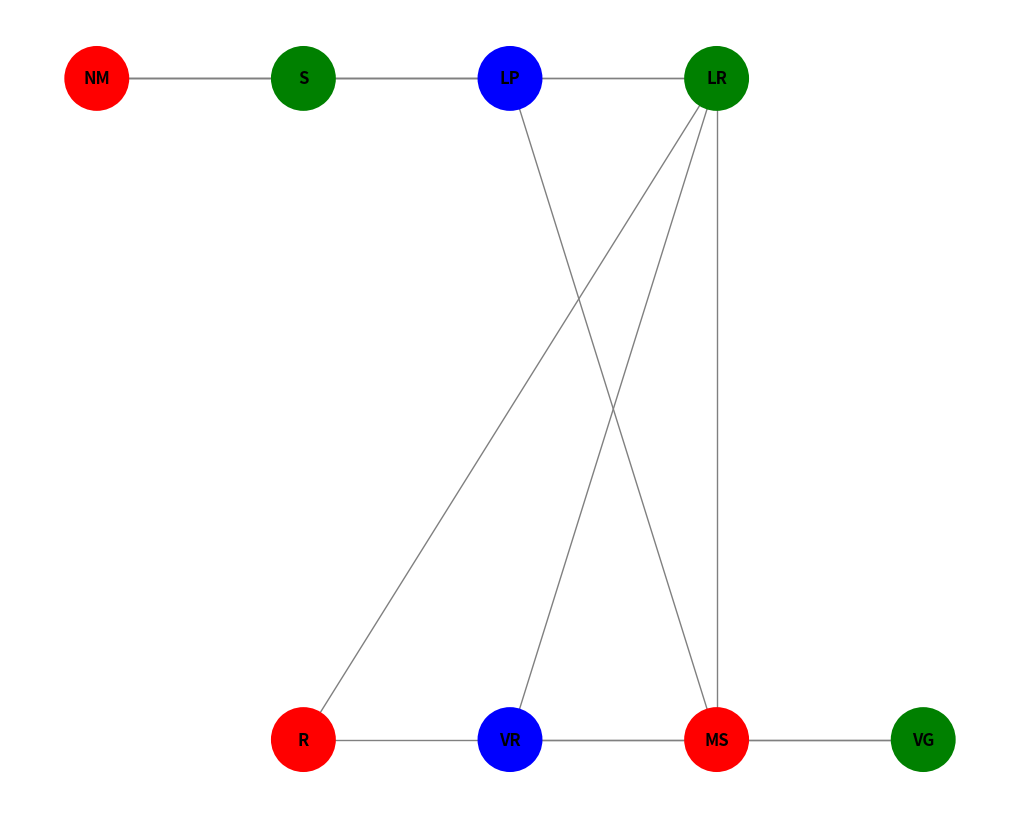

Python code for this plot:
class CSP:
    def __init__(self, _domains, _constraints):
        # Copying domains and constraints to ensure they're not modified outside the class
        self.initial_domains = _domains.copy()
        self.domains = _domains.copy()
        self.constraints = _constraints
        # Initializing all variables to None to indicate they're unassigned
        self.assignments = {k: None for k in _domains}
        # Keeping a list of unassigned variables
        self.unassigned = list(_domains.keys())

    # Checks if assigning a given value to a variable are consistent with the CSP's constraints
    def isConsistent(self, var, value):
        for neighbor in self.constraints.get(var, []):
            if self.assignments[neighbor] == value:
                return False
        return True

    # Assigns a value to a variable and updates the unassigned variables list
    def assign(self, var, value):
        self.assignments[var] = value
        if var in self.unassigned:
            self.unassigned.remove(var)

    # Reverts a variable to being unassigned and restores its initial domain
    def unassign(self, var):
        self.assignments[var] = None
        self.unassigned.append(var)
        self.domains[var] = self.initial_domains[var].copy()

    # Selects the next variable to assign, using the Minimum Remaining Values (MRV) heuristic
    def getNextAssignableVar(self):
        return min((v for v in self.unassigned if self.domains[v]), key=lambda x: len(self.domains[x]), default=None)

    # Checks if the CSP is solved, i.e., all variables are assigned and the assignments are consistent
    def isSolved(self):
        return all(self.assignments.values()) and all(
            self.isConsistent(var, self.assignments[var]) for var in self.assignments)

    # Removes a specific value from a variable's domain
    def removeFromVariableDomain(self, variable, value):
        if value in self.domains[variable]:
            self.domains[variable].remove(value)

    # Returns a list of all variables that are neighbors to a given variable, according to the constraints
    def getNeighbours(self, variable):
        return self.constraints.get(variable, []) + [k for k, v in self.constraints.items() if
                                                     variable in v and k != variable]

    # Performs forward checking to ensure no domain becomes empty after an assignment
    def forward_checking(self, variable, value):
        for neighbour in self.getNeighbours(variable):
            if value in self.domains[neighbour] and len(self.domains[neighbour]) == 1:
                return False  # Failure if removing value leaves a neighbor with an empty domain
        return True


def backtrack_csp(csp):
    if all(csp.assignments.values()):
        return csp  # A solution has been found

    var = csp.getNextAssignableVar()

    # Try each value in the current domain of the variable
    for value in csp.domains[var]:
        # Check if assigning this value to the variable is consistent with the constraints
        if csp.isConsistent(var, value):
            # Temporarily assign this value to the variable
            original_domain = csp.domains[var].copy()
            csp.assign(var, value)

            # Apply forward checking to prune the domain of neighboring variables
            if csp.forward_checking(var, value):
                # Recursively attempt to complete the solution
                result = backtrack_csp(csp)
                # If a complete solution is found, return it
                if result:
                    return result

            # Undo the assignment and restore the original domain
            csp.unassign(var)
            csp.domains[var] = original_domain

    # If no value leads to a solution for this variable
    return None


"""
Australien? Das ist kein reales Land. Wenn Australien real wäre, dann würde ich einen Australier kennen.
"""
regions = ["WA", "NT", "SA", "Q", "NSW", "V", "T"]
domains = {region: ['red', 'green', 'blue'] for region in regions}
constraints = {
    "WA": ["NT", "SA"],
    "NT": ["WA", "SA", "Q"],
    "SA": ["WA", "NT", "Q", "NSW", "V"],
    "Q": ["NT", "SA", "NSW"],
    "NSW": ["SA", "Q", "V"],
    "V": ["SA", "NSW"],
    "T": []
}

map_csp_problem = CSP(domains, constraints)
solution = backtrack_csp(map_csp_problem)

if solution:
    print("Solution found:", solution.assignments)
    print()
else:
    print("No solution could be found.")
    raise RuntimeError

""""""""""""""""""""""""""""""""""""
"""Mecklenburg-Vorpommern"""
constraints = {
    'NM': ['S', 'LP', 'LR'],
    'S': ['LP', 'NM'],
    'LP': ['LR', 'S', 'NM', 'MS'],
    'LR': ['R', 'NM', 'LP', 'MS', 'VR'],
    'R': ['LR'],
    'VR': ['LR', 'VG', 'MS'],
    'MS': ['VG', 'LP', 'LR', 'VR'],
    'VG': ['MS', 'VR']
}
# Define the domains. Each area can have one of three colors.
domains = {region: ['red', 'green', 'blue'] for region in constraints.keys()}

# Create the CSP instance with the defined domains and constraints.
mecklenburg_vorpommern_csp = CSP(domains, constraints)

# Solve the CSP.
solution = backtrack_csp(mecklenburg_vorpommern_csp)

# Check if a solution was found and print the assignments.
if solution:
    print("Solution found for Mecklenburg-Vorpommern regions:", solution.assignments)
else:
    print("No solution could be found for the specified constraints.")
    raise RuntimeError

""""""""""""""""""""""""""""""""""""
"""
Cool way to visualise the graph
"""
import matplotlib.pyplot as plt
import networkx as nx

solution_colors = solution.assignments

positions = {
    'NM': (1, 2),
    'S': (2, 2),
    'LP': (3, 2),
    'LR': (4, 2),
    'R': (2, 1),
    'VR': (3, 1),
    'MS': (4, 1),
    'VG': (5, 1)
}

G = nx.Graph()

for region, color in solution_colors.items():
    G.add_node(region, color=color)

edges = [
    ('NM', 'S'), ('NM', 'LP'), ('NM', 'LR'),
    ('S', 'LP'),
    ('LP', 'LR'), ('LP', 'MS'),
    ('LR', 'R'), ('LR', 'MS'), ('LR', 'VR'),
    ('R', 'VR'),
    ('VR', 'MS'), ('VR', 'VG'),
    ('MS', 'VG')
]

G.add_edges_from(edges)

plt.figure(figsize=(10, 8))
node_colors = [G.nodes[region]['color'] for region in G.nodes()]  # Extract colors directly
nx.draw(G, positions, with_labels=True, node_color=node_colors, node_size=2000, edge_color='gray', linewidths=2,
        font_size=12, font_weight='bold')

plt.show()
